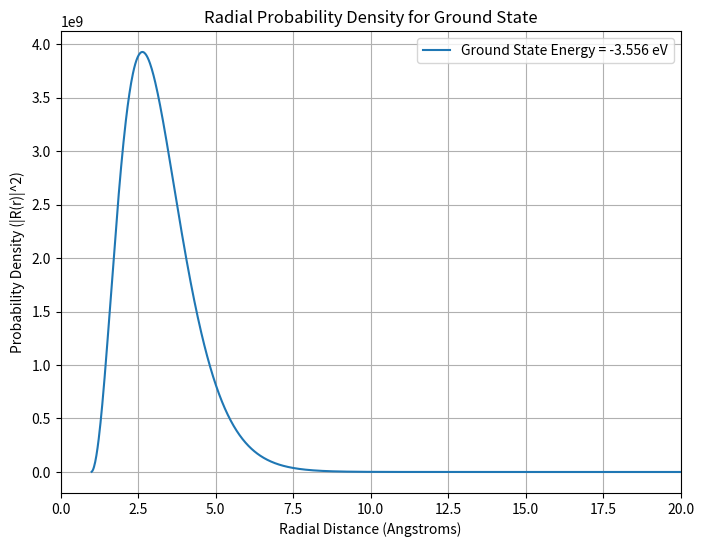

Here is the Python script that generated this plot:
import numpy as np
import matplotlib.pyplot as plt
from scipy.constants import e, epsilon_0, m_e, hbar

# Constants (in SI units)
a_0 = 5.29177e-11  # Bohr radius in meters
e2_over_4pi_epsilon = e**2 / (4 * np.pi * epsilon_0)  # e^2 / (4 * pi * epsilon_0)

# Define the potential function for the Coulomb potential (in SI units)
def potential(r):
    return - e2_over_4pi_epsilon / r

# Discretizing the space
r_min = 1e-10  # Minimum radius (in meters)
r_max = 20e-10  # Maximum radius (in meters)
num_points = 1000  # Number of points in the grid

r = np.linspace(r_min, r_max, num_points)  # Radial distances
dr = r[1] - r[0]  # Step size

# Kinetic energy term (finite difference approximation)
T = -0.5 * hbar**2 / m_e * (np.diag(np.ones(num_points-1), -1) - 2 * np.diag(np.ones(num_points)) + np.diag(np.ones(num_points-1), 1)) / dr**2

# Potential energy term (diagonal matrix for Coulomb potential)
V = np.diag(potential(r))

# Total Hamiltonian matrix
H = T + V

# Solve the eigenvalue problem
eigvals, eigvecs = np.linalg.eigh(H)

# Ground state energy and corresponding wavefunction
ground_state_energy = eigvals[0]  # First eigenvalue corresponds to the ground state
ground_state_wavefunction = eigvecs[:, 0]

# Normalize the wavefunction
normalization = np.sqrt(np.trapz(ground_state_wavefunction**2, r))  # Integrate and normalize
ground_state_wavefunction /= normalization

# Convert energy to eV for better interpretation
energy_ev = ground_state_energy / (1.6e-19)  # Convert from Joules to eV

# Plotting the results (ground state)
plt.figure(figsize=(8, 6))
plt.plot(r * 1e10, ground_state_wavefunction**2, label=f"Ground State Energy = {energy_ev:.3f} eV")
plt.title('Radial Probability Density for Ground State')
plt.xlabel('Radial Distance (Angstroms)')
plt.ylabel('Probability Density (|R(r)|^2)')
plt.grid(True)
plt.legend()
plt.xlim(0, 20)  # Adjust the x-axis to match the range from the image
plt.show()

# Print the energy in eV (convert from Joules)
print(f"Ground State Energy: {energy_ev:.3f} eV")
